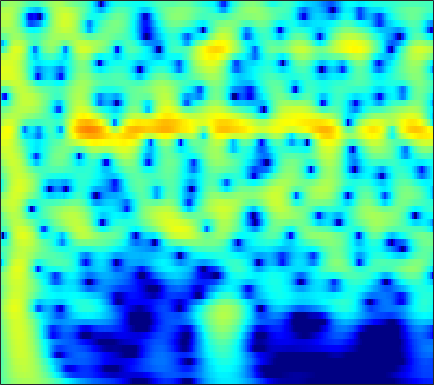

The file beside this chart, header and first rows:
-2.4707, -1.8734, -1.1493, -0.50504, -0.073438, 0.43416, 0.86509, 1.1392, 1.4396, 1.6674, 1.8229, 1.8931, 1.9256, 1.8895, 1.8181, 1.6646, 1.4462, 1.2406, 0.91229, 0.52281, 0.074246, -0.30007, -0.84735, -1.4472
-2.073, -1.411, -0.6007, 0.1222, 0.606, 1.172, 1.645, 1.938, 2.247, 2.461, 2.58, 2.606, 2.557, 2.41, 2.237, 1.921, 1.506, 1.129, 0.5388, -0.1534, -0.9501, -1.617, -2.603, -3.7
-2.4, -1.569, -0.5697, 0.3061, 0.8826, 1.544, 2.084, 2.409, 2.737, 2.943, 3.029, 3.014, 2.889, 2.644, 2.38, 1.923, 1.344, 0.8301, 0.03756, -0.8791, -1.922, -2.79, -4.066, -5.486
-2.58, -1.615, -0.4668, 0.5266, 1.172, 1.901, 2.481, 2.818, 3.139, 3.314, 3.343, 3.269, 3.043, 2.672, 2.298, 1.674, 0.9076, 0.2408, -0.767, -1.903, -3.157, -4.163, -5.574, -7.029
-2.262, -1.248, -0.04383, 0.9927, 1.661, 2.406, 2.986, 3.311, 3.6, 3.723, 3.679, 3.535, 3.196, 2.685, 2.187, 1.367, 0.3629, -0.5171, -1.869, -3.444, -5.268, -6.825, -9.205, -12.02
-2.053, -1.033, 0.177, 1.215, 1.88, 2.614, 3.172, 3.474, 3.723, 3.795, 3.688, 3.491, 3.072, 2.475, 1.911, 1.004, -0.07982, -1.01, -2.406, -3.978, -5.723, -7.139, -9.153, -11.26
-1.887, -0.8439, 0.3904, 1.442, 2.108, 2.832, 3.366, 3.642, 3.846, 3.861, 3.686, 3.43, 2.926, 2.235, 1.595, 0.5856, -0.5969, -1.589, -3.032, -4.587, -6.206, -7.425, -8.992, -10.41
-1.643, -0.5406, 0.744, 1.82, 2.492, 3.208, 3.72, 3.97, 4.126, 4.078, 3.826, 3.504, 2.893, 2.072, 1.314, 0.1088, -1.327, -2.566, -4.455, -6.653, -9.203, -11.37, -14.57, -17.63
-1.4, -0.2899, 0.9936, 2.055, 2.707, 3.387, 3.855, 4.068, 4.166, 4.054, 3.735, 3.361, 2.683, 1.803, 1.009, -0.2298, -1.685, -2.928, -4.804, -6.952, -9.397, -11.43, -14.26, -16.68
-1.024, 0.05933, 1.306, 2.325, 2.941, 3.56, 3.952, 4.096, 4.094, 3.873, 3.441, 2.983, 2.207, 1.258, 0.4461, -0.7551, -2.065, -3.1, -4.519, -5.956, -7.376, -8.396, -9.638, -10.67
-0.2736, 0.8258, 2.063, 3.052, 3.63, 4.179, 4.467, 4.51, 4.339, 3.91, 3.223, 2.54, 1.421, 0.08885, -1.021, -2.574, -4.104, -5.16, -6.388, -7.428, -8.357, -9.043, -10.03, -11.15
0.4778, 1.568, 2.796, 3.763, 4.311, 4.803, 5.014, 4.982, 4.674, 4.045, 3.067, 2.082, 0.3857, -1.841, -3.943, -7.51, -12.16, -15.6, -15.53, -12.92, -11.27, -10.7, -10.7, -11.47
0.01457, 1.099, 2.348, 3.345, 3.912, 4.425, 4.668, 4.672, 4.425, 3.874, 3.007, 2.142, 0.6763, -1.154, -2.764, -5.152, -7.461, -8.705, -9.281, -8.924, -8.37, -8.098, -8, -8.16
-1.294, -0.1065, 1.229, 2.281, 2.898, 3.498, 3.847, 3.945, 3.862, 3.547, 3.012, 2.475, 1.608, 0.6011, -0.2125, -1.307, -2.354, -3.068, -3.882, -4.524, -5.059, -5.421, -5.845, -6.208
-1.575, -0.4103, 0.8851, 1.903, 2.514, 3.139, 3.539, 3.685, 3.694, 3.511, 3.142, 2.753, 2.108, 1.338, 0.7011, -0.2084, -1.162, -1.885, -2.842, -3.808, -4.783, -5.48, -6.353, -7.131
-0.6272, 0.2781, 1.338, 2.252, 2.822, 3.4, 3.771, 3.917, 3.931, 3.73, 3.325, 2.899, 2.176, 1.306, 0.5766, -0.4734, -1.573, -2.425, -3.621, -4.898, -6.286, -7.471, -9.346, -11.55
-0.2887, 0.4926, 1.514, 2.487, 3.123, 3.785, 4.218, 4.393, 4.394, 4.107, 3.538, 2.926, 1.857, 0.5305, -0.6078, -2.229, -3.796, -4.826, -5.873, -6.638, -7.452, -8.294, -9.835, -12.09
-3.292, -1.906, 0.02167, 1.694, 2.715, 3.783, 4.513, 4.823, 4.916, 4.65, 4, 3.228, 1.768, -0.303, -2.382, -6.215, -12.27, -18.33, -14.37, -9.725, -7.505, -6.591, -5.944, -5.744
-10.09, -6.272, -2.692, -0.2011, 1.17, 2.559, 3.524, 3.978, 4.265, 4.212, 3.798, 3.248, 2.195, 0.7699, -0.5231, -2.443, -4.25, -5.165, -5.34, -4.747, -3.995, -3.459, -2.96, -2.647
-4.515, -3.553, -2.079, -0.7457, 0.1919, 1.282, 2.11, 2.575, 2.992, 3.145, 3.048, 2.834, 2.368, 1.745, 1.199, 0.4495, -0.2736, -0.7251, -1.192, -1.555, -1.766, -1.882, -2.064, -2.241
-2.958, -2.526, -1.788, -0.9459, -0.2276, 0.7129, 1.532, 2.055, 2.595, 2.91, 3.032, 2.994, 2.78, 2.408, 2.046, 1.485, 0.8803, 0.4151, -0.2215, -0.8114, -1.378, -1.83, -2.405, -3.001
-5.029, -4.997, -4.204, -2.589, -1.28, 0.2614, 1.592, 2.402, 3.181, 3.686, 3.921, 3.913, 3.696, 3.255, 2.806, 2.057, 1.189, 0.4818, -0.4563, -1.307, -2.111, -2.649, -3.311, -4.14
-14.22, -24.88, -10.92, -4.913, -2.114, 0.4599, 2.286, 3.277, 4.173, 4.705, 4.861, 4.767, 4.368, 3.656, 2.907, 1.617, -0.04864, -1.51, -3.6, -5.524, -6.353, -6.097, -5.462, -5.005
-3.422, -3.179, -2.419, -0.8983, 0.1751, 1.555, 2.677, 3.273, 3.838, 4.058, 3.967, 3.719, 3.117, 2.207, 1.296, -0.275, -2.362, -4.446, -8.442, -14.51, -16.44, -11.55, -7.552, -5.135
-2.464, -1.568, -0.4998, 0.5538, 1.182, 1.903, 2.406, 2.607, 2.677, 2.456, 2.017, 1.536, 0.7399, -0.1692, -0.8849, -1.855, -2.833, -3.567, -4.359, -4.871, -4.819, -4.376, -3.572, -2.533
-2.239, -0.9765, 0.5138, 1.44, 1.977, 2.439, 2.543, 2.459, 2.005, 1.24, 0.1242, -0.9333, -2.499, -4.013, -4.851, -5.278, -5.013, -4.563, -3.866, -3.212, -2.491, -2.035, -1.355, -0.697
0.5318, 1.281, 2.144, 2.771, 3.109, 3.291, 3.188, 2.879, 2.129, 0.924, -0.8851, -2.728, -6.289, -12.41, -23.55, -16.57, -9.612, -6.962, -4.819, -3.378, -2.403, -1.857, -1.2, -0.7165
1.601, 2.128, 2.677, 3.232, 3.521, 3.711, 3.69, 3.458, 2.922, 2.008, 0.7793, -0.3796, -2.112, -3.788, -4.707, -5.165, -4.853, -4.443, -3.977, -3.615, -3.493, -3.362, -3.295, -3.147
-0.4155, 0.44, 1.499, 2.499, 3.074, 3.661, 3.975, 4.04, 3.899, 3.512, 2.917, 2.341, 1.498, 0.5889, -0.1061, -0.9991, -1.905, -2.644, -3.709, -4.997, -6.402, -7.384, -8.503, -8.728
-5.543, -3.163, -0.6696, 1.181, 2.208, 3.292, 3.958, 4.289, 4.442, 4.379, 4.066, 3.716, 3.078, 2.269, 1.564, 0.4589, -0.876, -2.075, -4.047, -6.698, -10.43, -14.86, -27.8, -21.25
-5.43, -3.511, -1.164, 0.6009, 1.703, 2.786, 3.559, 3.924, 4.187, 4.186, 3.973, 3.681, 3.123, 2.402, 1.754, 0.7361, -0.4472, -1.451, -3.009, -4.755, -6.718, -8.063, -9.566, -10.05
-2.857, -1.752, -0.2161, 1.012, 1.841, 2.643, 3.227, 3.466, 3.599, 3.48, 3.174, 2.812, 2.216, 1.501, 0.8969, 0.0691, -0.7819, -1.433, -2.243, -3.036, -3.7, -4.208, -4.657, -5.023
-1.498, -0.3613, 0.9161, 1.925, 2.508, 3.058, 3.346, 3.397, 3.245, 2.849, 2.227, 1.627, 0.6879, -0.3588, -1.142, -2.077, -2.771, -3.102, -3.266, -3.259, -3.109, -3.013, -2.802, -2.692
0.2708, 1.33, 2.296, 3.095, 3.419, 3.711, 3.676, 3.512, 3.003, 2.247, 1.147, 0.1278, -1.593, -3.713, -5.538, -8.09, -9.588, -9.175, -7.528, -5.704, -4.258, -3.328, -2.425, -1.721
2.088, 2.713, 3.34, 3.713, 3.857, 3.8, 3.519, 3.115, 2.375, 1.33, 0.01531, -1.241, -3.254, -5.902, -8.501, -13.02, -16.91, -14.72, -10.48, -7.366, -5.277, -4.003, -2.796, -1.818
3.269, 3.556, 3.872, 3.897, 3.843, 3.489, 2.951, 2.369, 1.45, 0.3177, -0.9664, -1.995, -3.468, -4.951, -5.969, -7.105, -7.683, -7.613, -7.076, -6.12, -5.01, -4.249, -3.256, -2.463
4.26, 4.473, 4.575, 4.483, 4.172, 3.601, 2.679, 1.866, 0.5314, -0.8777, -2.344, -3.336, -4.548, -5.53, -6.196, -6.912, -7.374, -7.512, -7.189, -6.535, -5.508, -4.851, -3.887, -3.217
5.066, 5.504, 5.719, 5.647, 5.274, 4.436, 3.101, 1.744, -0.566, -3.462, -6.34, -7.934, -8.356, -8.27, -8.534, -9.574, -11.52, -13.12, -12.75, -9.877, -7.162, -5.598, -4.306, -3.64
4.222, 5.144, 5.863, 5.985, 5.858, 5.072, 3.759, 2.299, -0.465, -4.434, -10.41, -13.93, -10.69, -8.185, -7.52, -8.093, -10.03, -11.76, -11.41, -8.44, -5.812, -4.325, -3.377, -3.143
1.753, 2.761, 3.656, 4.029, 4.157, 3.883, 3.255, 2.572, 1.361, 0.04734, -1.158, -1.903, -2.446, -2.705, -2.838, -3.109, -3.38, -3.547, -3.499, -3.302, -3.077, -2.84, -2.849, -3.052
0.4004, 0.8874, 1.601, 2.122, 2.328, 2.556, 2.563, 2.461, 2.233, 1.865, 1.491, 1.223, 0.8475, 0.5212, 0.2647, -0.07203, -0.4129, -0.6769, -1.085, -1.502, -2.011, -2.491, -3.176, -4.074
-1.361, -1.074, -0.5735, 0.09919, 0.5736, 1.242, 1.829, 2.172, 2.522, 2.716, 2.762, 2.74, 2.617, 2.397, 2.181, 1.831, 1.387, 1, 0.37, -0.3931, -1.318, -2.212, -3.678, -5.584
-5.498, -5.743, -5.465, -4.028, -2.589, -0.8838, 0.5763, 1.438, 2.292, 2.895, 3.241, 3.353, 3.373, 3.232, 3.049, 2.694, 2.231, 1.806, 1.163, 0.3697, -0.5945, -1.405, -2.758, -4.384
-10.5, -16.96, -18.91, -9.015, -5.285, -2.126, -0.02039, 1.113, 2.17, 2.836, 3.209, 3.313, 3.267, 3.061, 2.814, 2.393, 1.9, 1.49, 0.8976, 0.2685, -0.4126, -0.9643, -1.681, -2.42
-2.659, -2.913, -2.748, -1.802, -0.764, 0.5373, 1.604, 2.233, 2.799, 3.053, 3.048, 2.901, 2.51, 1.964, 1.478, 0.7967, 0.1249, -0.3281, -0.875, -1.326, -1.702, -1.994, -2.353, -2.68
2.302, 2.34, 2.512, 2.759, 2.966, 3.263, 3.468, 3.513, 3.415, 3.097, 2.514, 1.906, 0.8784, -0.4082, -1.484, -2.986, -4.313, -5.01, -5.376, -5.304, -5.089, -4.937, -4.988, -5.236
4.341, 4.389, 4.479, 4.528, 4.493, 4.392, 4.176, 3.896, 3.347, 2.574, 1.52, 0.4973, -1.216, -3.442, -5.593, -9.436, -15.13, -19.47, -15.68, -11.61, -9.412, -8.485, -8.02, -8.359
4.615, 4.724, 4.766, 4.744, 4.685, 4.462, 4.085, 3.695, 2.985, 2.021, 0.8027, -0.2917, -2.042, -4.131, -5.937, -8.588, -11.17, -12.34, -12.05, -10.67, -9.383, -8.783, -8.388, -8.596
3.996, 4.16, 4.267, 4.331, 4.367, 4.245, 3.941, 3.597, 2.922, 1.97, 0.7563, -0.2979, -1.892, -3.588, -4.815, -6.242, -7.179, -7.53, -7.517, -7.143, -6.662, -6.428, -6.207, -6.254
2.471, 2.649, 3.046, 3.527, 3.869, 4.207, 4.276, 4.118, 3.616, 2.752, 1.481, 0.2392, -1.792, -4.245, -6.252, -8.492, -8.975, -8.103, -6.505, -5.044, -3.943, -3.395, -3.007, -2.957
-3.362, -3.56, -1.498, 0.9173, 2.297, 3.675, 4.449, 4.645, 4.469, 3.825, 2.681, 1.468, -0.739, -3.86, -7.148, -13.37, -13.11, -8.825, -5.018, -2.631, -1.079, -0.2576, 0.3433, 0.4962
-9.582, -10.04, -5.678, -1.935, -0.02986, 1.652, 2.607, 2.955, 2.976, 2.568, 1.807, 1.045, -0.1631, -1.479, -2.377, -3.204, -3.337, -2.966, -2.093, -1.104, -0.1962, 0.3937, 0.9813, 1.289
-1.841, -1.693, -1.057, -0.2122, 0.3943, 0.9762, 1.267, 1.292, 1.053, 0.5386, -0.1678, -0.7911, -1.625, -2.372, -2.814, -3.139, -3.153, -2.962, -2.463, -1.778, -1.007, -0.4604, 0.2482, 0.8397
0.7191, 0.964, 1.226, 1.405, 1.467, 1.375, 1.049, 0.6192, -0.178, -1.222, -2.473, -3.473, -4.785, -5.849, -6.377, -6.657, -6.454, -6.053, -5.229, -4.137, -2.887, -1.951, -0.7511, 0.3411
2.05, 2.331, 2.502, 2.466, 2.288, 1.853, 1.123, 0.3483, -1.034, -2.881, -5.31, -7.542, -11.06, -14.36, -15.31, -14.65, -13.58, -12.77, -11.28, -8.995, -6.37, -4.458, -2.245, -0.4155
2.441, 2.703, 2.877, 2.829, 2.627, 2.117, 1.297, 0.4557, -1.05, -3.08, -5.808, -8.491, -13.19, -18.72, -20.03, -18.58, -19.2, -22.79, -33.79, -15.94, -9.498, -6.262, -3.128, -0.8364
1.755, 2.037, 2.295, 2.371, 2.301, 1.99, 1.434, 0.8406, -0.1887, -1.5, -3.058, -4.344, -6.1, -7.667, -8.602, -9.491, -10.05, -10.13, -9.419, -7.655, -5.412, -3.712, -1.729, -0.1142
-0.1051, 0.3238, 0.7909, 1.114, 1.249, 1.282, 1.128, 0.8893, 0.4218, -0.1997, -0.917, -1.49, -2.22, -2.852, -3.221, -3.527, -3.573, -3.417, -2.966, -2.264, -1.403, -0.7299, 0.1314, 0.8574
